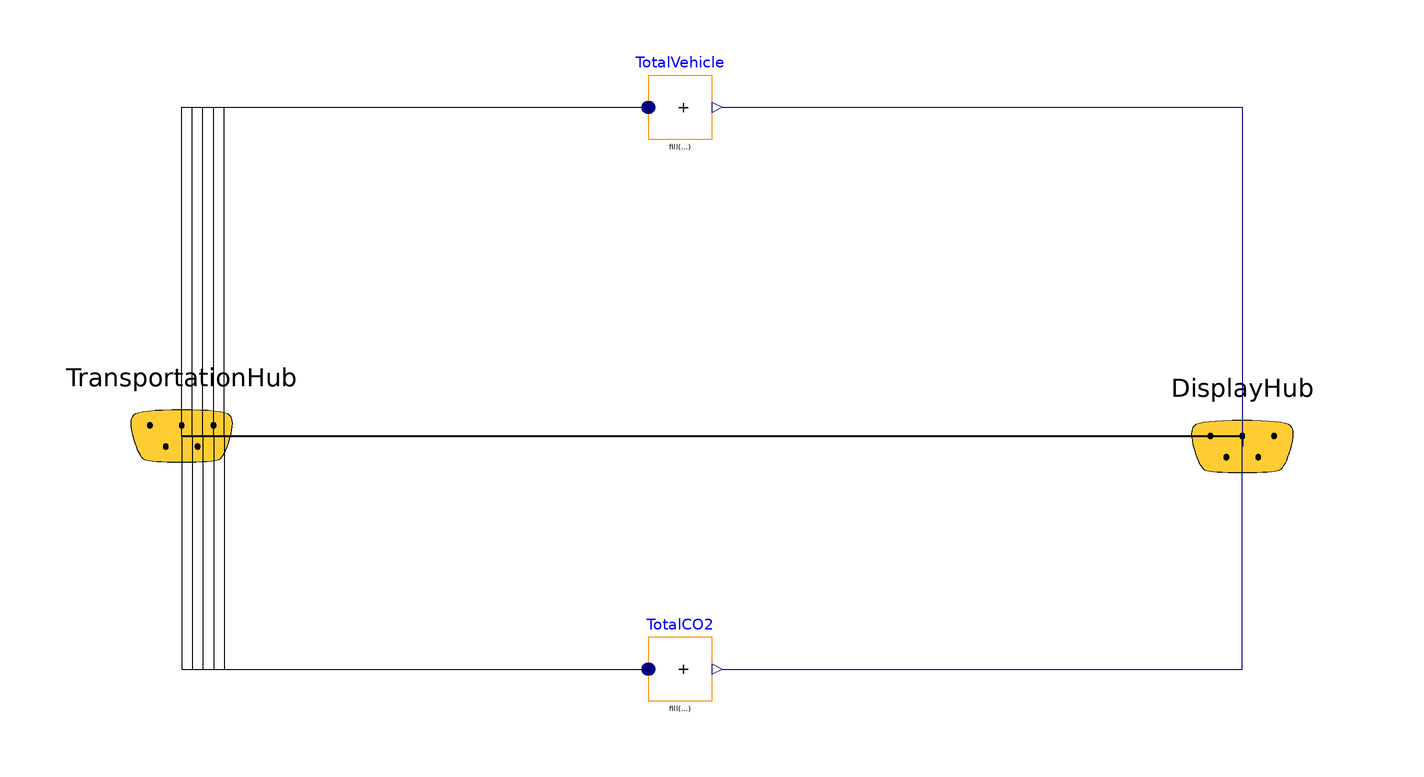

The Modelica model whose source follows is shown above as a component diagram (icons at their Placement, wires along their Line points).

model Example2
  Interfaces.Bus TransportationHub annotation(
    Placement(visible = true, transformation(origin = {-100, 0}, extent = {{-20, -20}, {20, 20}}, rotation = 0), iconTransformation(origin = {-100, 0}, extent = {{-20, -20}, {20, 20}}, rotation = 0)));
  Interfaces.Bus DisplayHub annotation(
    Placement(visible = true, transformation(origin = {100, -2}, extent = {{-20, -20}, {20, 20}}, rotation = 0), iconTransformation(origin = {100, -2}, extent = {{-20, -20}, {20, 20}}, rotation = 0)));
  Modelica.Blocks.Math.MultiSum TotalVehicle(nu = 5)  annotation(
    Placement(visible = true, transformation(origin = {-6, 62}, extent = {{-6, -6}, {6, 6}}, rotation = 0)));
  Modelica.Blocks.Math.MultiSum TotalCO2(nu = 5)  annotation(
    Placement(visible = true, transformation(origin = {-6, -44}, extent = {{-6, -6}, {6, 6}}, rotation = 0)));
equation
  connect(TransportationHub, DisplayHub) annotation(
    Line(points = {{-100, 0}, {100, 0}, {100, -2}}, thickness = 0.5));
  connect(TransportationHub.S002_PetrolCars, TotalVehicle.u[1]) annotation(
    Line(points = {{-100, 0}, {-98, 0}, {-98, 62}, {-12, 62}}));
  connect(TransportationHub.S003_DieselCars, TotalVehicle.u[2]) annotation(
    Line(points = {{-100, 0}, {-96, 0}, {-96, 62}, {-12, 62}}));
  connect(TransportationHub.S004_PHeVCars, TotalVehicle.u[3]) annotation(
    Line(points = {{-100, 0}, {-94, 0}, {-94, 62}, {-12, 62}}));
  connect(TransportationHub.S005_ElectricCars, TotalVehicle.u[4]) annotation(
    Line(points = {{-100, 0}, {-92, 0}, {-92, 62}, {-12, 62}}));
  connect(TransportationHub.S001_BioGas, TotalCO2.u[1]) annotation(
    Line(points = {{-100, 0}, {-100, -44}, {-12, -44}}));
  connect(TransportationHub.S002_PetrolCars, TotalCO2.u[2]) annotation(
    Line(points = {{-100, 0}, {-98, 0}, {-98, -44}, {-12, -44}}));
  connect(TransportationHub.S003_DieselCars, TotalCO2.u[3]) annotation(
    Line(points = {{-100, 0}, {-96, 0}, {-96, -44}, {-12, -44}}));
  connect(TransportationHub.S004_PHeVCars, TotalCO2.u[4]) annotation(
    Line(points = {{-100, 0}, {-94, 0}, {-94, -44}, {-12, -44}}));
  connect(TransportationHub.S005_ElectricCars, TotalCO2.u[5]) annotation(
    Line(points = {{-100, 0}, {-92, 0}, {-92, -44}, {-12, -44}}));
  connect(TotalVehicle.y, DisplayHub.S006) annotation(
    Line(points = {{2, 62}, {100, 62}, {100, -2}}, color = {0, 0, 127}));
  connect(TotalCO2.y, DisplayHub.S007_CO2) annotation(
    Line(points = {{2, -44}, {100, -44}, {100, -2}}, color = {0, 0, 127}));
  connect(TransportationHub.S001_BioGas, TotalVehicle.u[5]) annotation(
    Line(points = {{-100, 0}, {-100, 62}, {-12, 62}}));
protected
end Example2;